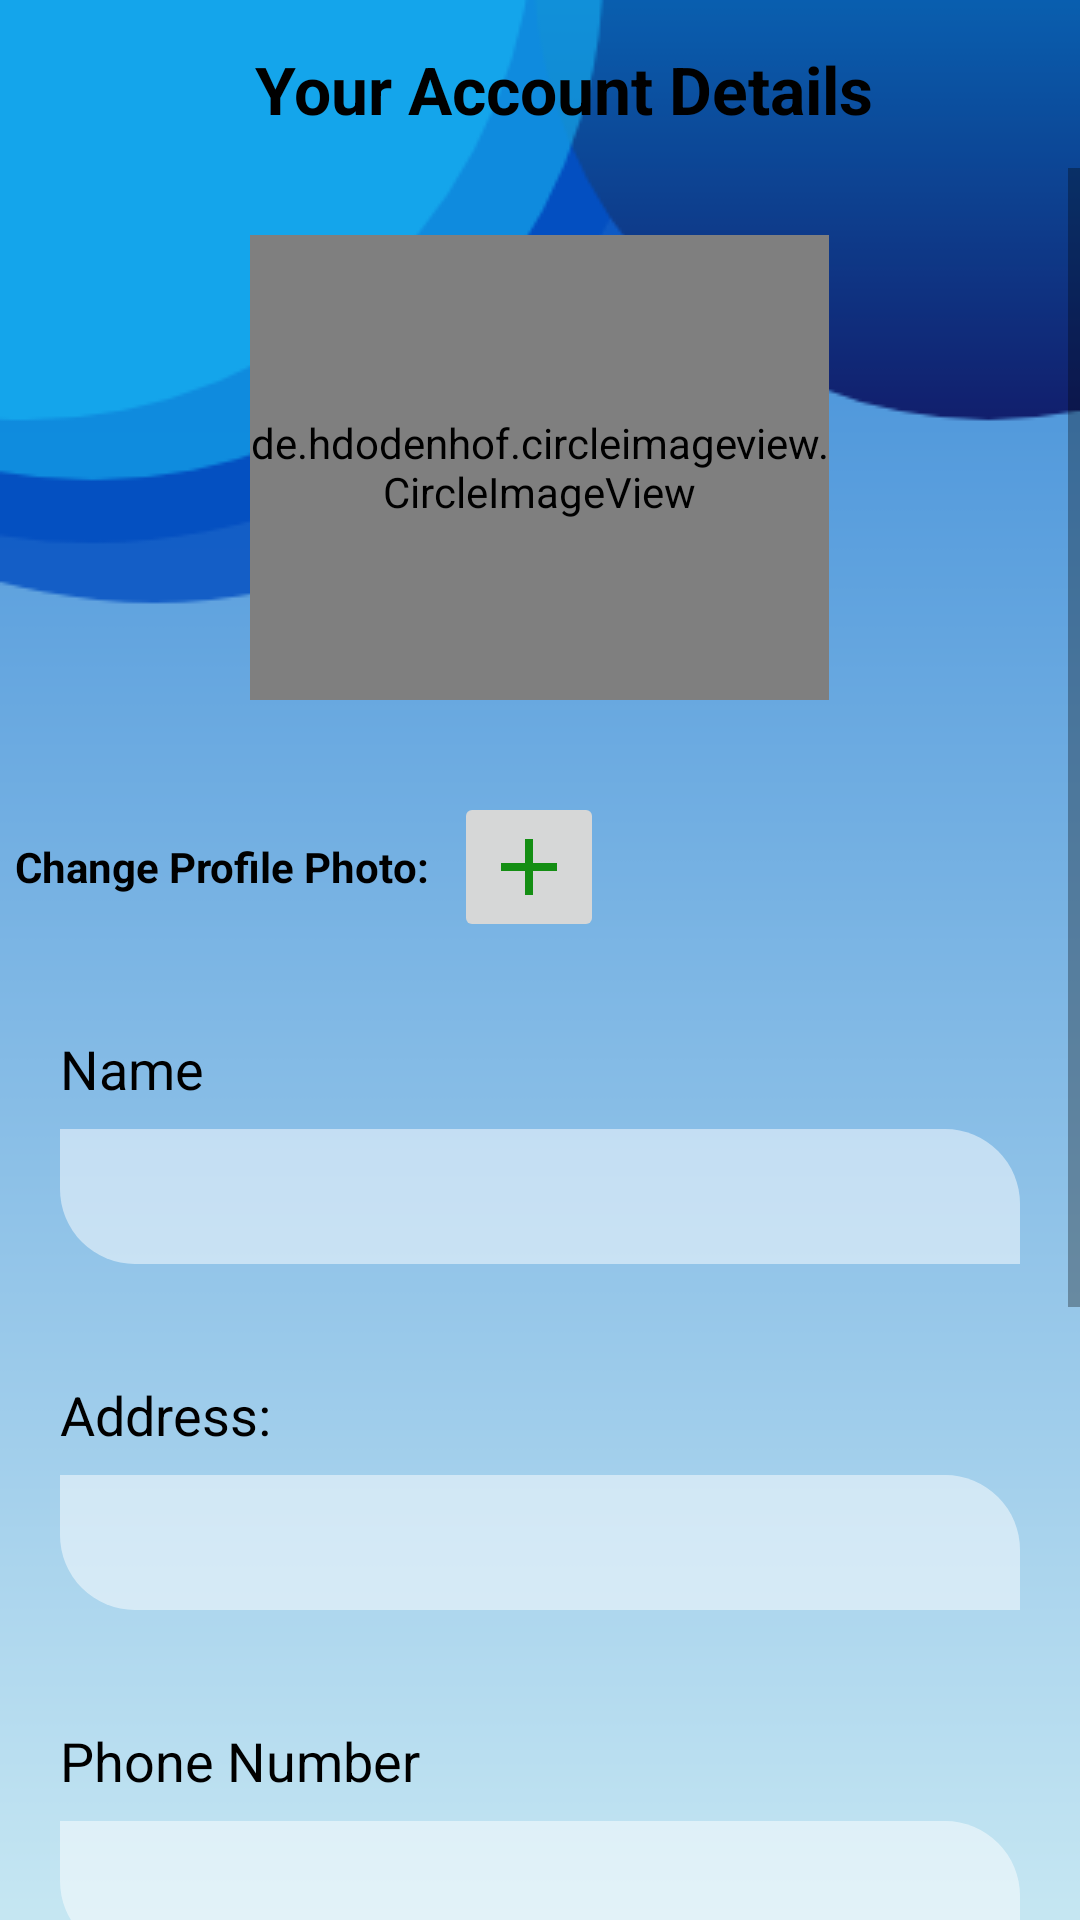

Layout XML and referenced resources for this Android screen:
<!-- AndroidManifest.xml: application theme AppTheme -->
<!-- res/layout/acitivity_account_info.xml -->
<?xml version="1.0" encoding="utf-8"?>
<RelativeLayout xmlns:android="http://schemas.android.com/apk/res/android"
    xmlns:app="http://schemas.android.com/apk/res-auto"
    xmlns:tools="http://schemas.android.com/tools"
    android:layout_width="match_parent"
    android:layout_height="match_parent"
    tools:context=".AddItemActivity"
    android:background="@drawable/activity_account_info"

    >

    <androidx.appcompat.widget.Toolbar
        android:id="@+id/toolbar"
        android:layout_width="match_parent"
        android:layout_height="?attr/actionBarSize"
        android:background=""
        android:layout_alignParentTop="true"
        android:visibility="visible"
        >

        <RelativeLayout
            android:layout_width="match_parent"
            android:layout_height="wrap_content"
            android:background="">

            <ImageView
                android:id="@+id/backButton"
                android:layout_width="63dp"
                android:layout_height="43dp"
                android:layout_alignParentLeft="true"
                android:layout_marginLeft="-14dp"
                android:src="@drawable/ic_arrow_back_blue_24dp"
                app:tint="@color/white" />

            <TextView
                android:layout_width="wrap_content"
                android:layout_height="wrap_content"
                android:layout_centerHorizontal="true"
                android:layout_marginVertical="15dp"
                android:backgroundTint=""
                android:text="Your Account Details"
                android:textColor="#000000"
                android:textSize="@dimen/extraLargeText"

                android:textStyle="bold" />


        </RelativeLayout>

    </androidx.appcompat.widget.Toolbar>

    <ScrollView
        android:layout_width="match_parent"
        android:layout_height="wrap_content"
        android:layout_below="@id/toolbar"

        >
        <LinearLayout
            android:layout_width="match_parent"
            android:layout_height="match_parent"



            android:overScrollMode="never"
            android:orientation="vertical">


            <RelativeLayout
                android:layout_width="match_parent"
                android:layout_height="200dp"
                android:background="">

                <de.hdodenhof.circleimageview.CircleImageView
                    android:id="@+id/profile_image"
                    android:layout_width="193dp"
                    android:layout_height="155dp"
                    android:layout_centerInParent="true"
                    android:src="@drawable/elvyn_claire_profile"
                    app:civ_border_color="#FF000000"
                    app:civ_border_width="2dp" />


            </RelativeLayout>

            <HorizontalScrollView
                android:layout_width="wrap_content"
                android:layout_height="wrap_content"
                android:layout_marginTop="8dp"
                >

                <LinearLayout
                    android:layout_width="wrap_content"
                    android:layout_height="match_parent"
                    android:orientation="horizontal">

                    <TextView
                        android:layout_width="wrap_content"
                        android:layout_height="wrap_content"
                        android:layout_gravity="center_vertical"
                        android:paddingHorizontal="5dp"
                        android:text="Change Profile Photo: "
                        android:textAllCaps="false"
                        android:textColor="#FF000000"

                        android:textStyle="bold" />



                    <ImageButton
                        android:id="@+id/addImageBtn"
                        android:layout_width="50dp"
                        android:layout_height="50dp"
                        android:layout_gravity="center"
                        android:src="@drawable/addicon"/>



                </LinearLayout>

            </HorizontalScrollView>

            <LinearLayout
                android:layout_width="match_parent"
                android:layout_height="wrap_content"
                android:orientation="vertical"
                android:layout_marginTop="30dp"
                android:layout_marginHorizontal="20dp">

                <TextView
                    android:layout_width="wrap_content"
                    android:layout_height="wrap_content"
                    android:text="Name"
                    android:textColor="@color/black"
                    android:textSize="18sp" />

                <EditText
                    android:id="@+id/e_productname"
                    android:layout_width="match_parent"
                    android:layout_height="wrap_content"
                    android:layout_marginVertical="8dp"
                    android:background="@drawable/curved_textbox_bg"
                    android:hint=""
                    android:paddingHorizontal="10dp"
                    android:typeface="serif"
                    android:textStyle="bold"
                    android:inputType="text|textAutoComplete|textShortMessage|textCapSentences"
                    android:textSize="@dimen/mediumTextSize"
                    android:minHeight="45dp"
                    android:gravity="center_vertical"
                    />

            </LinearLayout>

            <LinearLayout
                android:layout_width="match_parent"
                android:layout_height="wrap_content"
                android:orientation="vertical"
                android:layout_marginTop="30dp"
                android:layout_marginHorizontal="20dp">

                <TextView
                    android:layout_width="wrap_content"
                    android:layout_height="wrap_content"
                    android:text="Address: "
                    android:textColor="@color/black"
                    android:textSize="@dimen/largeHeadingText" />

                <EditText
                    android:id="@+id/e_price"
                    android:layout_width="match_parent"
                    android:layout_height="wrap_content"
                    android:layout_marginVertical="8dp"
                    android:background="@drawable/curved_textbox_bg"
                    android:paddingHorizontal="10dp"
                    android:typeface="serif"
                    android:hint=""
                    android:textStyle="bold"
                    android:textSize="@dimen/mediumTextSize"
                    android:minHeight="45dp"
                    android:inputType="number"
                    android:gravity="center_vertical"
                    />

            </LinearLayout>
            <LinearLayout
                android:layout_width="match_parent"
                android:layout_height="wrap_content"
                android:orientation="vertical"
                android:layout_marginTop="30dp"
                android:layout_marginHorizontal="20dp">

                <TextView
                    android:layout_width="wrap_content"
                    android:layout_height="wrap_content"
                    android:text="Phone Number"

                    android:textColor="@color/black"
                    android:textSize="@dimen/largeHeadingText"/>

                <EditText
                    android:id="@+id/e_dateOfManufacture"
                    android:layout_width="match_parent"
                    android:layout_height="wrap_content"
                    android:layout_marginVertical="8dp"
                    android:background="@drawable/curved_textbox_bg"
                    android:hint=""
                    android:paddingHorizontal="10dp"
                    android:textSize="@dimen/mediumTextSize"
                    android:typeface="serif"
                    android:minHeight="45dp"
                    android:editable="false"
                    android:gravity="center_vertical"
                    />

            </LinearLayout>


            <LinearLayout
                android:layout_width="match_parent"
                android:layout_height="wrap_content"
                android:orientation="vertical"
                android:layout_marginTop="30dp"
                android:visibility="visible"
                android:layout_marginHorizontal="20dp">

                <TextView
                    android:layout_width="wrap_content"
                    android:layout_height="wrap_content"
                    android:text="E-Mail ID"

                    android:textColor="@color/black"
                    android:textSize="@dimen/largeHeadingText"/>

                <EditText
                    android:id="@+id/e_districtOfOrigin"
                    android:layout_width="match_parent"
                    android:layout_height="wrap_content"
                    android:layout_marginVertical="8dp"
                    android:background="@drawable/curved_textbox_bg"
                    android:paddingHorizontal="10dp"
                    android:typeface="serif"
                    android:hint=""
                    android:textSize="@dimen/normalTextSize"
                    android:minHeight="45dp"
                    android:inputType="textCapSentences|textShortMessage"
                    android:gravity="center_vertical"
                    />

            </LinearLayout>



            <Button
                android:id="@+id/e_account_info_button"
                android:layout_width="match_parent"
                android:layout_height="wrap_content"
                android:layout_marginHorizontal="30dp"
                android:textSize="@dimen/extraLargeText"
                android:paddingVertical="10dp"
                android:layout_marginTop="20dp"
                android:textColor="@color/white"
                android:backgroundTint="#FF004DC0"
                android:text="EDIT ACCOUNT DETAILS"/>


            <Button
                android:id="@+id/save_changes_button"
                android:layout_width="match_parent"
                android:layout_height="wrap_content"
                android:layout_marginHorizontal="30dp"
                android:textSize="@dimen/extraLargeText"
                android:paddingVertical="10dp"
                android:layout_marginTop="20dp"
                android:textColor="@color/white"
                android:backgroundTint="#FF004DC0"
                android:text="SAVE CHANGES"/>

            <Space
                android:layout_width="wrap_content"
                android:layout_height="40dp"/>
        </LinearLayout>
    </ScrollView>

</RelativeLayout>
<!-- resources referenced by this layout -->
<resources>
  <color name="black">#000000</color>
  <color name="white">#fff</color>
  <dimen name="extraLargeText">22sp</dimen>
  <dimen name="largeHeadingText">18sp</dimen>
  <dimen name="mediumTextSize">14sp</dimen>
  <dimen name="normalTextSize">12sp</dimen>
  <!-- drawable activity_account_info: png bitmap (drawable-hdpi, 15030 bytes) -->
  <!-- drawable addicon (drawable) -->
  <vector android:height="32dp" android:tint="@color/colorPrimaryDark"
      android:viewportHeight="24.0" android:viewportWidth="24.0"
      android:width="32dp" xmlns:android="http://schemas.android.com/apk/res/android">
      <path android:fillColor="#FF000000" android:pathData="M19,13h-6v6h-2v-6H5v-2h6V5h2v6h6v2z"/>
  </vector>
  <!-- drawable curved_textbox_bg (drawable) -->
  <?xml version="1.0" encoding="utf-8"?>
  <shape xmlns:android="http://schemas.android.com/apk/res/android"
      android:shape="rectangle">
      <solid android:color="#80FFFFFF"
          />//#ffd6d1
  
      <corners android:bottomRightRadius="0dp"
          android:bottomLeftRadius="25dp"
          android:topRightRadius="25dp"
          android:topLeftRadius="0dp"/>
  </shape>
  <!-- drawable elvyn_claire_profile: png bitmap (drawable-hdpi, 26187 bytes) -->
  <style name="AppTheme" parent="Theme.AppCompat.Light.DarkActionBar">
              
  
              <item name="colorPrimary">@color/colorPrimary</item>
              <item name="colorPrimaryDark">@color/colorPrimaryDark</item>
              <item name="colorAccent">@color/colorAccent</item>
              <item name="windowActionBarOverlay">false</item>
              <item name="android:textSize">@dimen/mediumTextSize</item>
              <item name="iconSize">@dimen/largeHeadingText</item>
  
          </style>
  <color name="colorPrimaryDark">#148E13</color>
  <color name="colorPrimary">#148E13</color>
  <color name="colorAccent">#03DAC5</color>
</resources>
